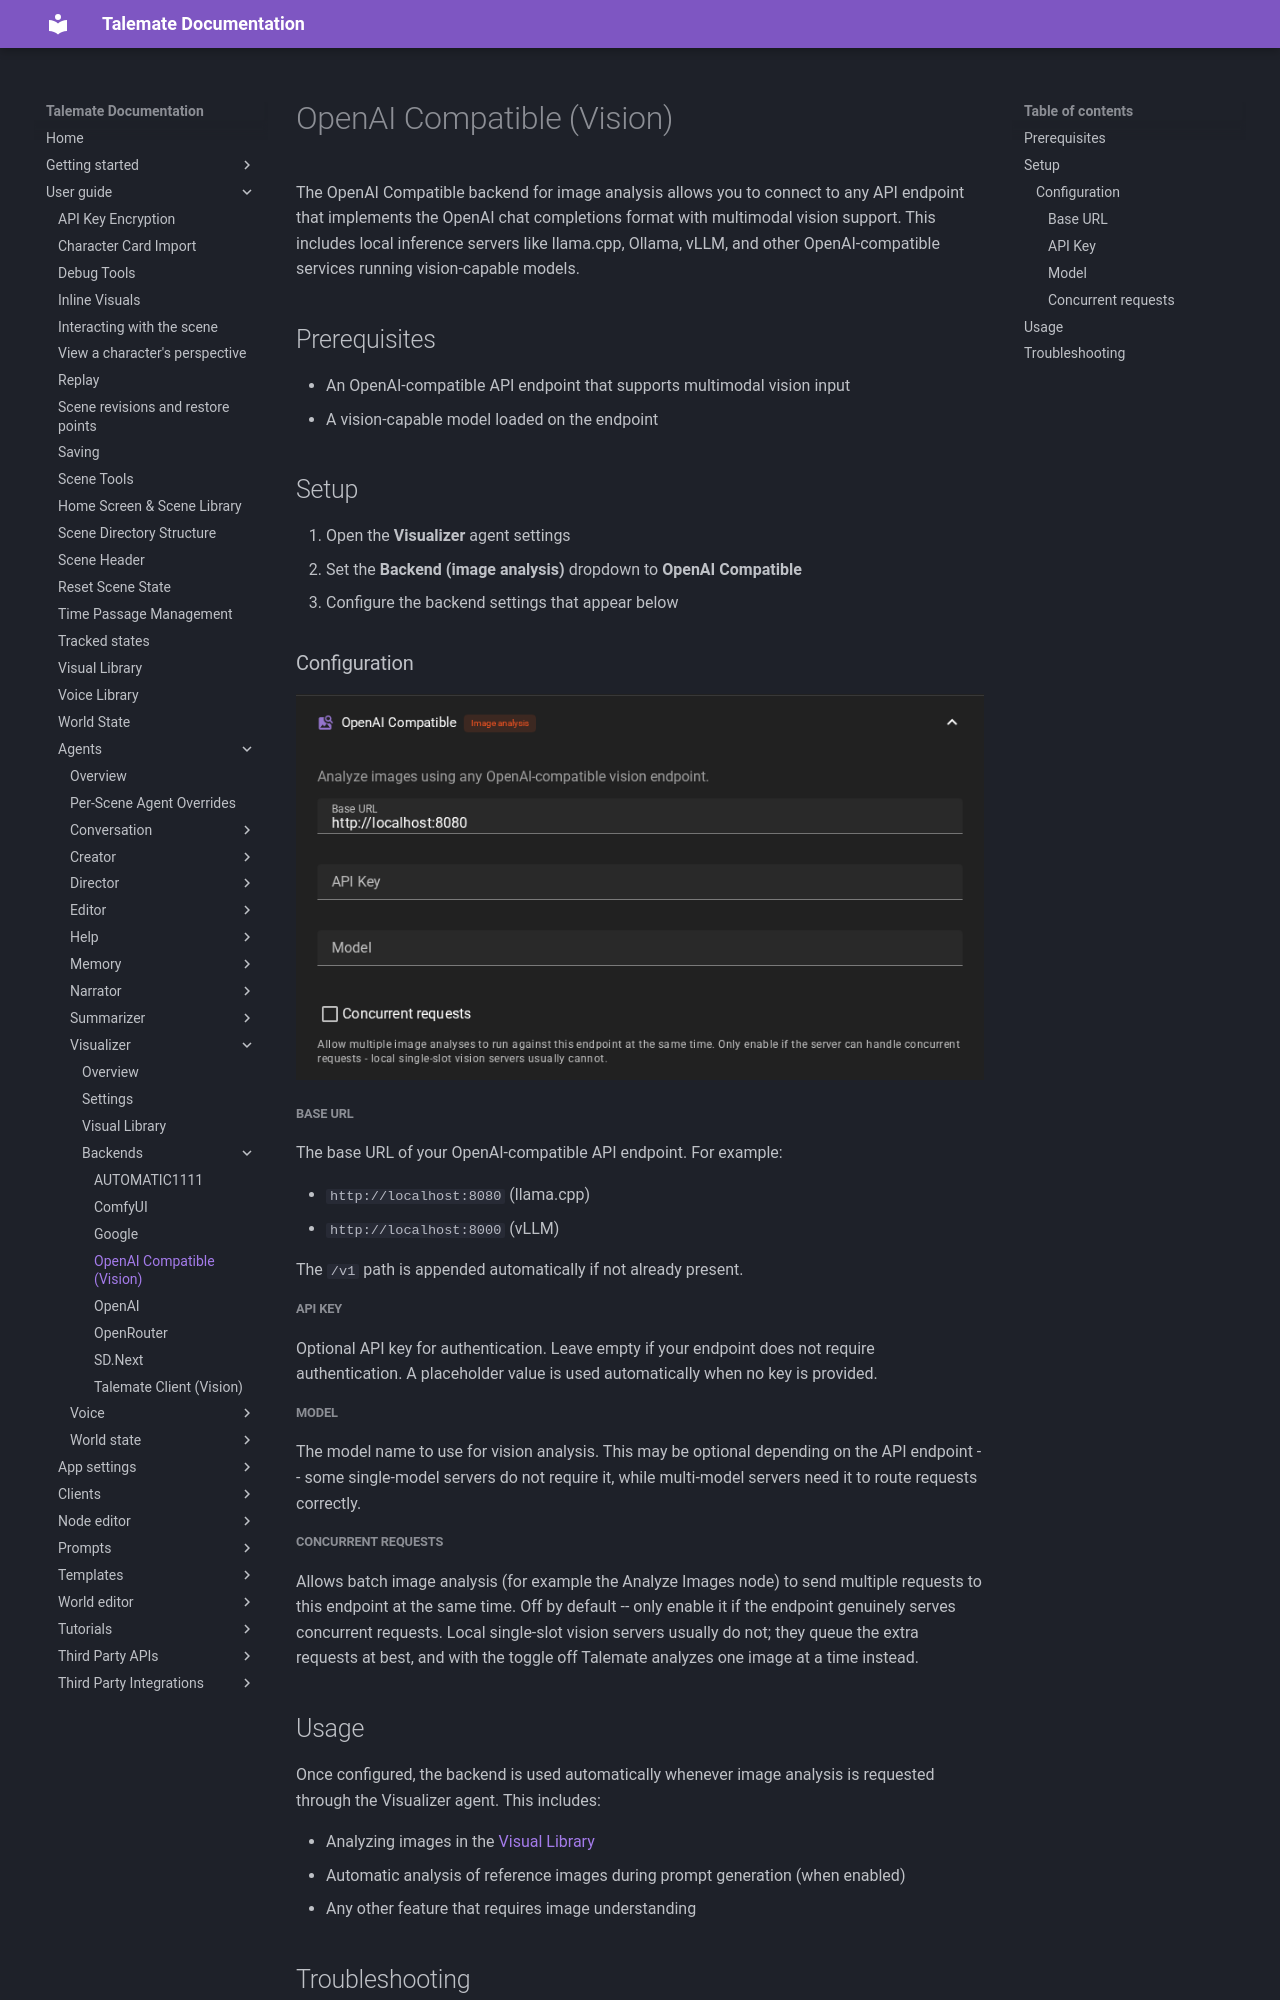

repository: vegu-ai/talemate · page: user-guide/agents/visualizer/backends/openai-compatible-vision/index.html · generator: mkdocs

# OpenAI Compatible (Vision)

The OpenAI Compatible backend for image analysis allows you to connect to any API endpoint that implements the OpenAI chat completions format with multimodal vision support. This includes local inference servers like llama.cpp, Ollama, vLLM, and other OpenAI-compatible services running vision-capable models.

## Prerequisites

- An OpenAI-compatible API endpoint that supports multimodal vision input
- A vision-capable model loaded on the endpoint

## Setup

1. Open the **Visualizer** agent settings
2. Set the **Backend (image analysis)** dropdown to **OpenAI Compatible**
3. Configure the backend settings that appear below

### Configuration

![OpenAI Compatible vision backend settings](../../../../img/0.40.0/visual-backend-openai-compatible-vision.png)

##### Base URL

The base URL of your OpenAI-compatible API endpoint. For example:

- `http://localhost:8080` (llama.cpp)
- `http://localhost:8000` (vLLM)

The `/v1` path is appended automatically if not already present.

##### API Key

Optional API key for authentication. Leave empty if your endpoint does not require authentication. A placeholder value is used automatically when no key is provided.

##### Model

The model name to use for vision analysis. This may be optional depending on the API endpoint -- some single-model servers do not require it, while multi-model servers need it to route requests correctly.

##### Concurrent requests

Allows batch image analysis (for example the Analyze Images node) to send multiple requests to this endpoint at the same time. Off by default -- only enable it if the endpoint genuinely serves concurrent requests. Local single-slot vision servers usually do not; they queue the extra requests at best, and with the toggle off Talemate analyzes one image at a time instead.

## Usage

Once configured, the backend is used automatically whenever image analysis is requested through the Visualizer agent. This includes:

- Analyzing images in the [Visual Library](/talemate/user-guide/agents/visualizer/visual-library/)
- Automatic analysis of reference images during prompt generation (when enabled)
- Any other feature that requires image understanding
